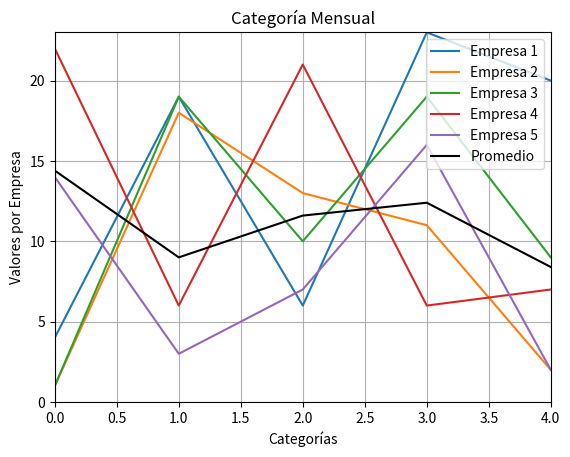

This chart was generated by the following Python code:
#!/usr/bin/env python3
# -*- coding: utf-8 -*-
"""
Created on Sun Sep  8 01:29:55 2019

@author: Jhonny#26
"""
import numpy as np
import matplotlib.pyplot as plt
import random
#Recibimos una Matriz
def Prom(Matriz):
    
    #Obtenemos las dimensiones de la matriz 
    Ren = Matriz.shape[0]
    Col = Matriz.shape[1]
    aux = np.zeros(Ren)
    for i in range(Col):
        
        suma = 0
        
        for j in range (Ren):
            
            suma += Matriz[i][j]
        
        #Obteniendo el promedio
        aux[i] = suma / Ren
    return aux

#Proceso principial que recibe la matriz a analizar
def Process(Matriz):
    Ren = 5
    Col = 5
    
    Matriz = np.zeros((Ren,Col))
    for i in range (Col):
        for j in range(Ren):
            Matriz[i][j] = random.randint(1,23)
    #print(Matriz)
    #Obteniendo el vector de los promedios
    Promedios = Prom(Matriz)
    
    plt.figure()
    for i in range(Col):
        cad = "Empresa "+str(i+1)
        plt.plot(Matriz[:][i],label = cad)
        #print(Matriz[:][i])
    
    
    plt.plot(Promedios,label = "Promedio",color= "Black")
       
    plt.xlabel("Categorías")
    plt.ylabel("Valores por Empresa")
    plt.title("Categoría Mensual")
    
    plt.xlim(0,4)
    plt.ylim(0,23)
    
    plt.grid()
    plt.legend(loc = "upper right")
    for i in range (Col):
        print("\n\tCambio Columna")
        for j in range (Ren):
            Resta = Matriz[j][i]-Promedios[i]
            print("Diferencia entre Valor y promedio de la empresa: ",j+1," : ", int(Resta))
    plt.show()
    
    


Holi = np.zeros((5,5))
Process(Holi)